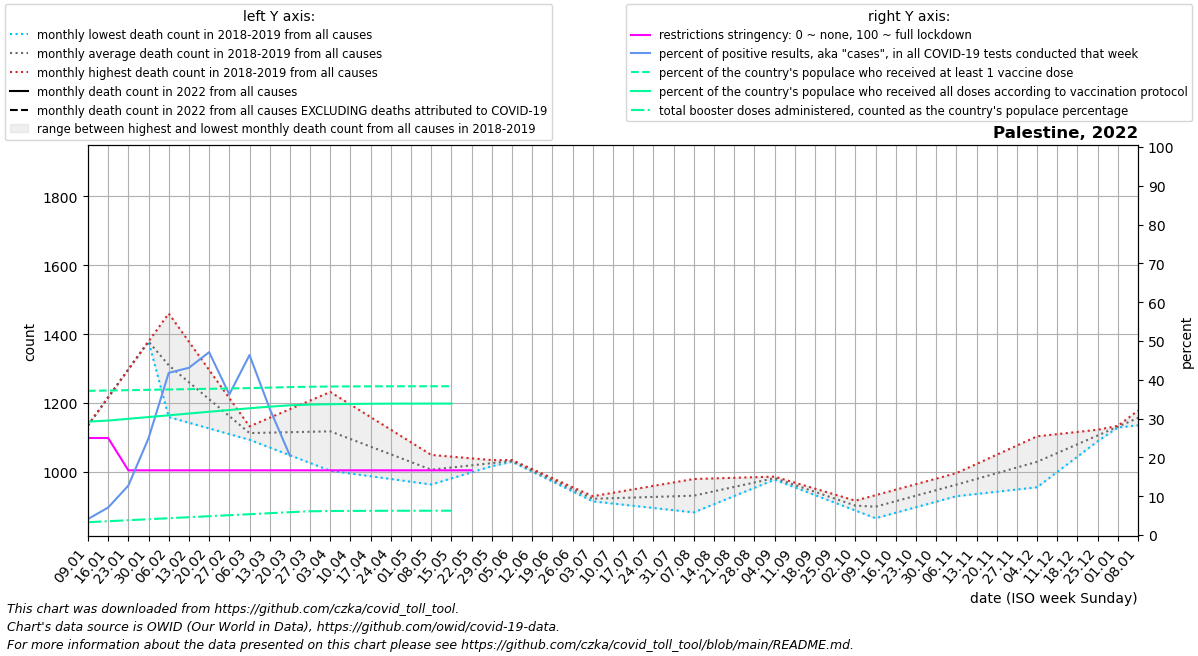

Values plotted in this chart, from the file beside it:
date, location, time_unit, time, deaths_2010_all_ages, deaths_2011_all_ages, deaths_2012_all_ages, deaths_2013_all_ages, deaths_2014_all_ages, deaths_2015_all_ages, deaths_2016_all_ages, deaths_2017_all_ages, deaths_2018_all_ages, deaths_2019_all_ages, deaths_2020_all_ages, deaths_2021_all_ages, deaths_2022_all_ages, new_deaths, new_cases_smoothed, new_tests_smoothed, positive_test_percent, stringency_index, people_vaccinated, people_fully_vaccinated
2022-01-09, Palestine, monthly, 1, , , , , , , , , , 1135, 1178, , , 134.2, 1585, 38565, 4.116, 25.0, 1940372, 1526038
2022-01-16, Palestine, monthly, 2, , , , , , , , , , 1216, 1216, , , 145.4, 2649, 37388, 7.083, 25.0, 1944972, 1540322
2022-01-23, Palestine, monthly, 3, , , , , , , , , , 1298, 1254, , , 156.6, 5172, 40292, 12.74, 16.67, 1949573, 1564000
2022-01-30, Palestine, monthly, 4, , , , , , , , , , 1379, 1291, , , 167.8, 18434, 71722, 24.95, 16.67, 1954174, 1587678
2022-02-06, Palestine, monthly, 5, , , , , , , , , 1159, 1460, 1329, , , 179.0, 50080, 120652, 41.79, 16.67, 1958775, 1611356
2022-02-13, Palestine, monthly, 6, , , , , , , , , 1142, 1378, 1295, , , 235.0, 46725, 109624, 43.09, 16.67, 1963376, 1635034
2022-02-20, Palestine, monthly, 7, , , , , , , , , 1126, 1296, 1262, , , 291.0, 29159, 62285, 47.12, 16.67, 1967977, 1658712
2022-02-27, Palestine, monthly, 8, , , , , , , , , 1110, 1214, 1228, , , 347.0, 15046, 41283, 36.23, 16.67, 1972578, 1682390
2022-03-06, Palestine, monthly, 9, , , , , , , , , 1093, 1132, 1194, , , 403.0, 10206, 22449, 46.38, 16.67, 1977179, 1706068
2022-03-13, Palestine, monthly, 10, , , , , , , , , 1070, 1157, 1176, , , 340.8, 4199, 12776, 32.57, 16.67, 1983784, 1727423
2022-03-20, Palestine, monthly, 11, , , , , , , , , 1048, 1182, 1158, , , 278.5, 1415, 2733, 20.46, 16.67, 1991387, 1745770
2022-03-27, Palestine, monthly, 12, , , , , , , , , 1026, 1207, 1141, , , 216.2, 1032, , , 16.67, 1995696, 1755696
2022-04-03, Palestine, monthly, 13, , , , , , , , , 1003, 1232, 1123, , , 154.0, 502.3, , , 16.67, 1998406, 1760515
2022-04-10, Palestine, monthly, 14, , , , , , , , , 995.0, 1195, 1105, , , 116.0, 537, , , 16.67, 2000093, 1764076
2022-04-17, Palestine, monthly, 15, , , , , , , , , 987.0, 1159, 1051, , , 78.0, 282.9, , , 16.67, 2000999, 1766604
2022-04-24, Palestine, monthly, 16, , , , , , , , , 979.0, 1122, 997.0, , , 40.0, 269.1, , , 16.67, 2001611, 1768103
2022-05-01, Palestine, monthly, 17, , , , , , , , , 971.0, 1086, 943.0, , , 2.0, 194.7, , , 16.67, 2001907, 1768675
2022-05-08, Palestine, monthly, 18, , , , , , , , , 963.0, 1049, 889.0, , , 2.2, 26.29, , , 16.67, 2002072, 1768896
2022-05-15, Palestine, monthly, 19, , , , , , , , , 980.8, 1044, 927.8, , , 2.4, 133.0, , , 16.67, 2002524, 1769116
2022-05-22, Palestine, monthly, 20, , , , , , , , , 998.5, 1039, 966.5, , , 2.6, 244.9, , , 16.67, , 
2022-05-29, Palestine, monthly, 21, , , , , , , , , 1016, 1034, 1005, , , 2.8, 135.1, , , , , 
2022-06-05, Palestine, monthly, 22, , , , , , , , , 1034, 1029, 1044, , , 3.0, 18.86, , , , , 
2022-06-12, Palestine, monthly, 23, , , , , , , , , 1008, 1000, 1012, , , , , , , , , 
2022-06-19, Palestine, monthly, 24, , , , , , , , , 981.5, 971.5, 979.6, , , , , , , , , 
2022-06-26, Palestine, monthly, 25, , , , , , , , , 955.2, 942.8, 947.4, , , , , , , , , 
2022-07-03, Palestine, monthly, 26, , , , , , , , , 929.0, 914.0, 915.2, , , , , , , , , 
2022-07-10, Palestine, monthly, 27, , , , , , , , , 939.0, 907.6, 883.0, , , , , , , , , 
2022-07-17, Palestine, monthly, 28, , , , , , , , , 949.0, 901.2, 923.5, , , , , , , , , 
2022-07-24, Palestine, monthly, 29, , , , , , , , , 959.0, 894.8, 964.0, , , , , , , , , 
2022-07-31, Palestine, monthly, 30, , , , , , , , , 969.0, 888.4, 1004, , , , , , , , , 
2022-08-07, Palestine, monthly, 31, , , , , , , , , 979.0, 882.0, 1045, , , , , , , , , 
2022-08-14, Palestine, monthly, 32, , , , , , , , , 980.8, 905.8, 1046, , , , , , , , , 
2022-08-21, Palestine, monthly, 33, , , , , , , , , 982.5, 929.5, 1046, , , , , , , , , 
2022-08-28, Palestine, monthly, 34, , , , , , , , , 984.2, 953.2, 1047, , , , , , , , , 
2022-09-04, Palestine, monthly, 35, , , , , , , , , 986.0, 977.0, 1047, , , , , , , , , 
2022-09-11, Palestine, monthly, 36, , , , , , , , , 968.5, 954.6, 1048, , , , , , , , , 
2022-09-18, Palestine, monthly, 37, , , , , , , , , 951.0, 932.2, 1073, , , , , , , , , 
2022-09-25, Palestine, monthly, 38, , , , , , , , , 933.5, 909.8, 1098, , , , , , , , , 
2022-10-02, Palestine, monthly, 39, , , , , , , , , 916.0, 887.4, 1124, , , , , , , , , 
2022-10-09, Palestine, monthly, 40, , , , , , , , , 932.0, 865.0, 1149, , , , , , , , , 
2022-10-16, Palestine, monthly, 41, , , , , , , , , 948.0, 881.0, 1153, , , , , , , , , 
2022-10-23, Palestine, monthly, 42, , , , , , , , , 964.0, 897.0, 1157, , , , , , , , , 
2022-10-30, Palestine, monthly, 43, , , , , , , , , 980.0, 913.0, 1161, , , , , , , , , 
2022-11-06, Palestine, monthly, 44, , , , , , , , , 996.0, 929.0, 1165, , , , , , , , , 
2022-11-13, Palestine, monthly, 45, , , , , , , , , 1023, 935.5, 1203, , , , , , , , , 
2022-11-20, Palestine, monthly, 46, , , , , , , , , 1050, 942.0, 1242, , , , , , , , , 
2022-11-27, Palestine, monthly, 47, , , , , , , , , 1076, 948.5, 1280, , , , , , , , , 
2022-12-04, Palestine, monthly, 48, , , , , , , , , 1103, 955.0, 1319, , , , , , , , , 
2022-12-11, Palestine, monthly, 49, , , , , , , , , 1109, 999.6, 1357, , , , , , , , , 
2022-12-18, Palestine, monthly, 50, , , , , , , , , 1116, 1044, 1492, , , , , , , , , 
2022-12-25, Palestine, monthly, 51, , , , , , , , , 1122, 1089, 1628, , , , , , , , , 
2023-01-01, Palestine, monthly, 52, , , , , , , , , 1129, 1133, 1763, , , , , , , , , 
2023-01-08, Palestine, monthly, 1, , , , , , , , , 1135, 1178, 1898, , , , , , , , , 
